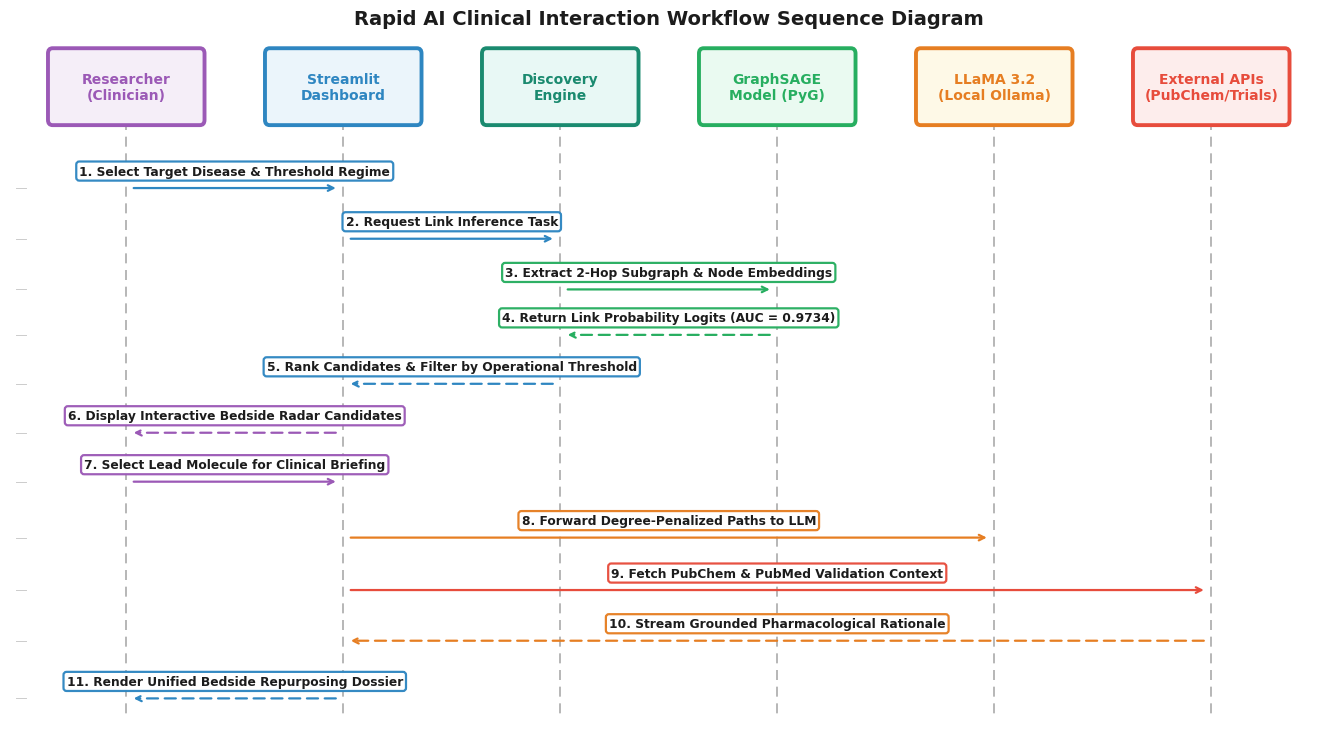

Source code (Python): (Note: this script raises an exception after producing the figure.)
"""
Regenerates the Rapid AI Clinical Interaction Workflow Sequence Diagram
as a clean, print-ready PNG using matplotlib only.

Design decisions for print readability:
  - 300 DPI, A3-landscape proportions (16.5 x 9 inches)
  - Title placed above actor boxes with generous padding so it never overlaps
  - White background, black outlines — looks great in B&W and colour print
  - All fonts are at least 9 pt; labels on arrows are placed in a white-filled
    rounded rectangle so they are always legible on top of life-line dashes
  - Solid arrows for synchronous calls, dashed for returns/async
"""

import matplotlib
matplotlib.use("Agg")
import matplotlib.pyplot as plt
import matplotlib.patches as mpatches
from matplotlib.patches import FancyArrowPatch, FancyBboxPatch

# ── Canvas ────────────────────────────────────────────────────────────────────
FIG_W, FIG_H = 17, 9.0         # inches  — calibrated for 11-step diagram
DPI          = 300
FONT_FAMILY  = "DejaVu Sans"

# ── Layout constants ─────────────────────────────────────────────────────────
TITLE_Y      = 9.12            # centre of title text
BOX_TOP      = 8.72            # top edge of actor boxes
BOX_H        = 0.76            # actor box height (slightly taller)
BOX_W        = 1.90            # actor box width
BOX_BOTTOM   = BOX_TOP - BOX_H # = 7.96
LIFELINE_BOT = 1.15            # ends just below step 11

fig, ax = plt.subplots(figsize=(FIG_W, FIG_H), dpi=DPI)
ax.set_xlim(0, FIG_W)
ax.set_ylim(LIFELINE_BOT - 0.08, FIG_H)  # crop bottom whitespace
ax.axis("off")
fig.patch.set_facecolor("white")

# ── Actor definitions  ────────────────────────────────────────────────────────
# Each actor: (centre_x, label_lines, box_edge_colour, label_colour, bg_colour)
actors = [
    (1.50,  ["Researcher", "(Clinician)"],          "#9B59B6", "#9B59B6", "#F5EEF8"),
    (4.30,  ["Streamlit", "Dashboard"],             "#2E86C1", "#2E86C1", "#EBF5FB"),
    (7.10,  ["Discovery", "Engine"],                "#1A8A6F", "#1A8A6F", "#E8F8F5"),
    (9.90,  ["GraphSAGE", "Model (PyG)"],           "#27AE60", "#27AE60", "#EAFAF1"),
    (12.70, ["LLaMA 3.2", "(Local Ollama)"],        "#E67E22", "#E67E22", "#FEF9E7"),
    (15.50, ["External APIs", "(PubChem/Trials)"],  "#E74C3C", "#E74C3C", "#FDEDEC"),
]

ACTOR_XS = [a[0] for a in actors]

# ── Draw title ────────────────────────────────────────────────────────────────
ax.text(
    FIG_W / 2, TITLE_Y,
    "Rapid AI Clinical Interaction Workflow Sequence Diagram",
    ha="center", va="center",
    fontsize=14, fontweight="bold", fontfamily=FONT_FAMILY,
    color="#1C1C1C",
)

# ── Draw actor boxes & lifelines ──────────────────────────────────────────────
for cx, lines, edge_col, txt_col, bg_col in actors:
    # Box
    rect = FancyBboxPatch(
        (cx - BOX_W/2, BOX_BOTTOM),
        BOX_W, BOX_H,
        boxstyle="round,pad=0.06",
        linewidth=2.8, edgecolor=edge_col, facecolor=bg_col, zorder=3,
    )
    ax.add_patch(rect)

    # Label (supports 1 or 2 lines)
    label = "\n".join(lines)
    ax.text(
        cx, BOX_BOTTOM + BOX_H/2, label,
        ha="center", va="center",
        fontsize=10.0, fontweight="bold", fontfamily=FONT_FAMILY, color=txt_col,
        multialignment="center", zorder=4,
    )

    # Dashed lifeline
    ax.plot(
        [cx, cx], [BOX_BOTTOM, LIFELINE_BOT],
        color="#AAAAAA", linewidth=1.2, linestyle=(0, (6, 4)), zorder=1,
    )

# ── Helper: draw one message arrow ───────────────────────────────────────────
def arrow(ax, y, src_idx, dst_idx, label, color, dashed=False, lw=1.6):
    """Draw a labelled arrow between two actor lifelines at height y."""
    x0 = ACTOR_XS[src_idx]
    x1 = ACTOR_XS[dst_idx]
    dx = x1 - x0
    
    # Slight inset so arrowhead lands just at the lifeline, not past it
    pad = 0.06 * (1 if dx > 0 else -1)

    ls  = (0, (5, 3)) if dashed else "solid"
    arrowprops = dict(
        arrowstyle="->" if not dashed else "->",
        color=color,
        lw=lw,
        linestyle=ls,
        connectionstyle="arc3,rad=0",
    )
    ax.annotate(
        "",
        xy=(x1 - pad, y),
        xytext=(x0 + pad, y),
        arrowprops=arrowprops,
        zorder=2,
    )

    # Label in a white rounded box centred above the arrow
    mid_x = (x0 + x1) / 2
    # Push label up by a small fixed offset so it doesn't sit on the line
    label_y = y + 0.12          # more vertical gap between arrow and label box
    ax.text(
        mid_x, label_y, label,
        ha="center", va="bottom",
        fontsize=8.8, fontweight="semibold", fontfamily=FONT_FAMILY, color="#1C1C1C",
        bbox=dict(
            boxstyle="round,pad=0.25",
            facecolor="white", edgecolor=color,
            linewidth=1.6, alpha=0.97,
        ),
        zorder=5,
    )

# ── Message steps ─────────────────────────────────────────────────────────────
# Y positions, descending from just below actor boxes
Y_STEPS = [
    7.18,  # 1  — lowered to clear actor box bottom (7.96)
    6.60,  # 2
    6.02,  # 3
    5.50,  # 4
    4.94,  # 5
    4.38,  # 6
    3.82,  # 7
    3.18,  # 8
    2.58,  # 9
    2.00,  # 10
    1.34,  # 11
]

# (y_idx, src, dst, label, color, dashed)
messages = [
    (0,  0, 1, "1. Select Target Disease & Threshold Regime",   "#2E86C1", False),
    (1,  1, 2, "2. Request Link Inference Task",                "#2E86C1", False),
    (2,  2, 3, "3. Extract 2-Hop Subgraph & Node Embeddings",   "#27AE60", False),
    (3,  3, 2, "4. Return Link Probability Logits (AUC = 0.9734)","#27AE60", True),
    (4,  2, 1, "5. Rank Candidates & Filter by Operational Threshold","#2E86C1", True),
    (5,  1, 0, "6. Display Interactive Bedside Radar Candidates","#9B59B6", True),
    (6,  0, 1, "7. Select Lead Molecule for Clinical Briefing",  "#9B59B6", False),
    (7,  1, 4, "8. Forward Degree-Penalized Paths to LLM",      "#E67E22", False),
    (8,  1, 5, "9. Fetch PubChem & PubMed Validation Context",  "#E74C3C", False),
    (9,  5, 1, "10. Stream Grounded Pharmacological Rationale", "#E67E22", True),
    (10, 1, 0, "11. Render Unified Bedside Repurposing Dossier", "#2E86C1", True),
]

for (yi, src, dst, lbl, col, dsh) in messages:
    arrow(ax, Y_STEPS[yi], src, dst, lbl, col, dashed=dsh)

# ── Horizontal step number tick marks on the left margin ─────────────────────
# (optional — subtle visual guide for the reader)
for i, y in enumerate(Y_STEPS):
    ax.plot([0.08, 0.20], [y, y], color="#CCCCCC", lw=0.7, zorder=0)

# ── Save ──────────────────────────────────────────────────────────────────────
import os
OUTPUTS = [
    "images/interaction_workflow.png",
    "../../../docs/report_figures/interaction_workflow.png",
]
for OUT in OUTPUTS:
    os.makedirs(os.path.dirname(OUT) if os.path.dirname(OUT) else ".", exist_ok=True)
    fig.savefig(
        OUT,
        dpi=DPI,
        bbox_inches="tight",
        facecolor="white",
        pad_inches=0.18,
    )
    print(f"Saved \u2192 {OUT}")
plt.close(fig)
